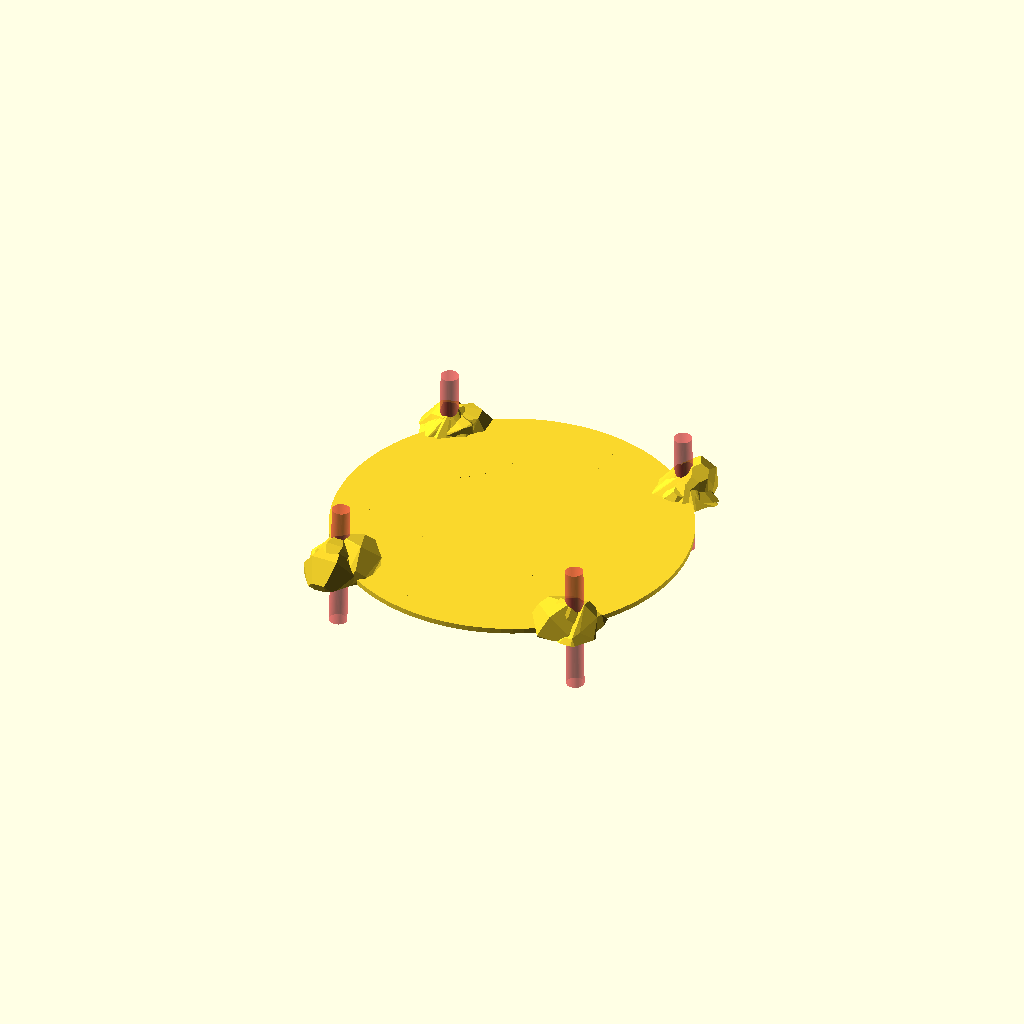
Cell 1 — every parameter at its default value.
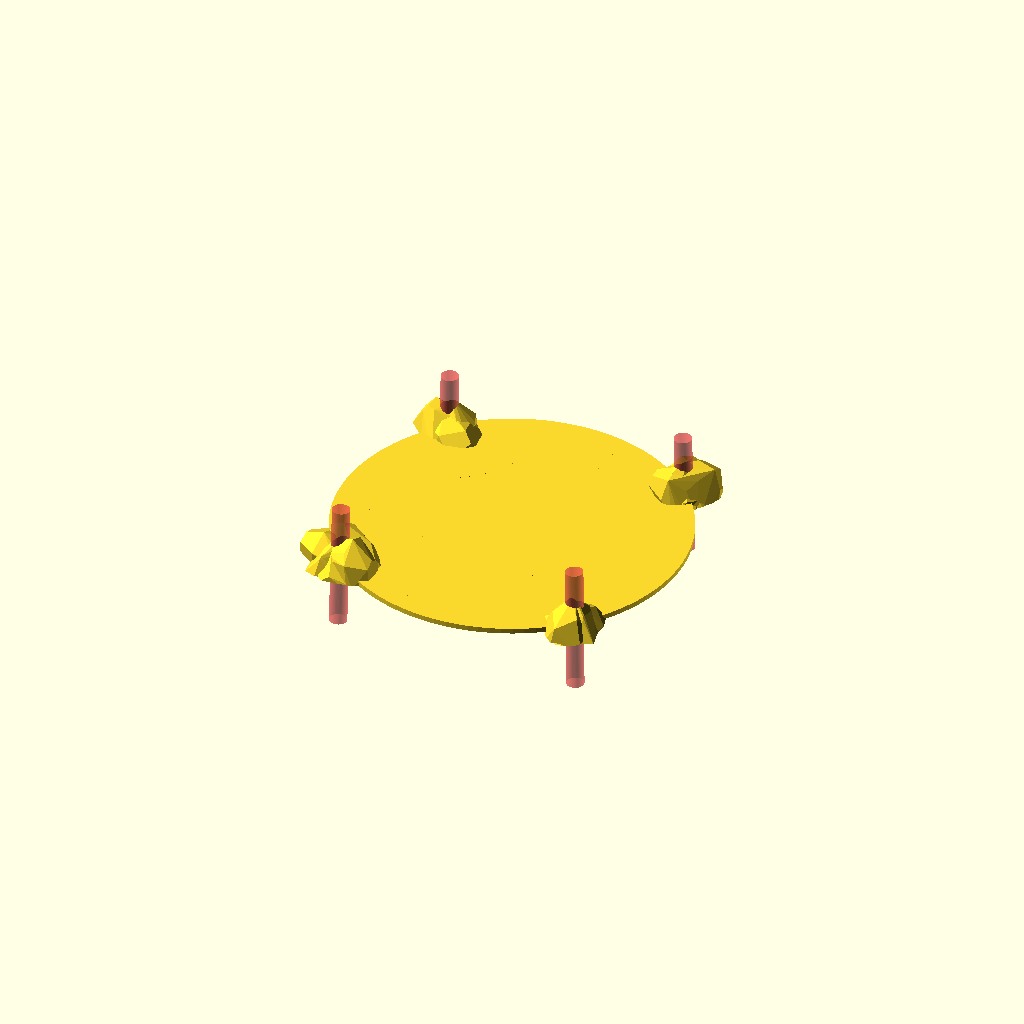
Cell 2: MOUNDS_SEED = 24690 (everything else at default).
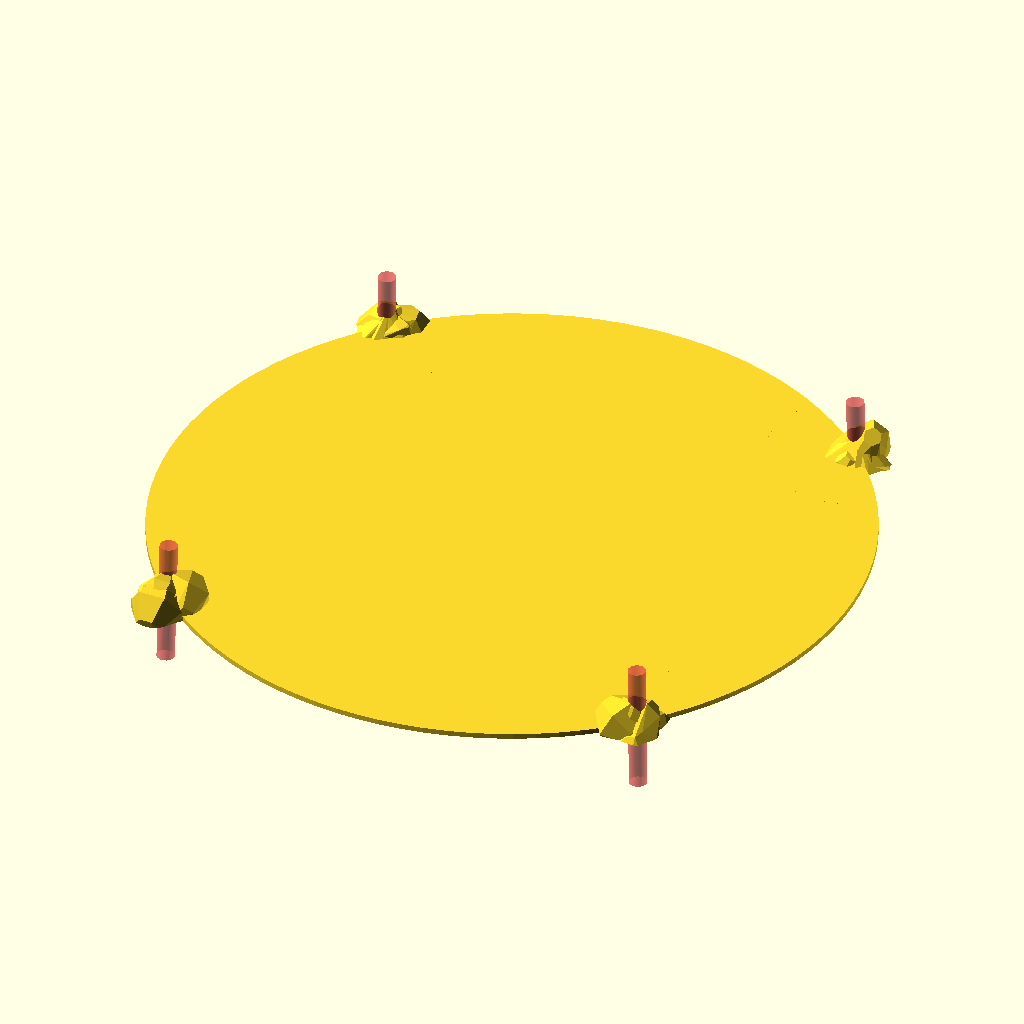
Cell 3: LEG_SPACING = 140 (everything else at default).
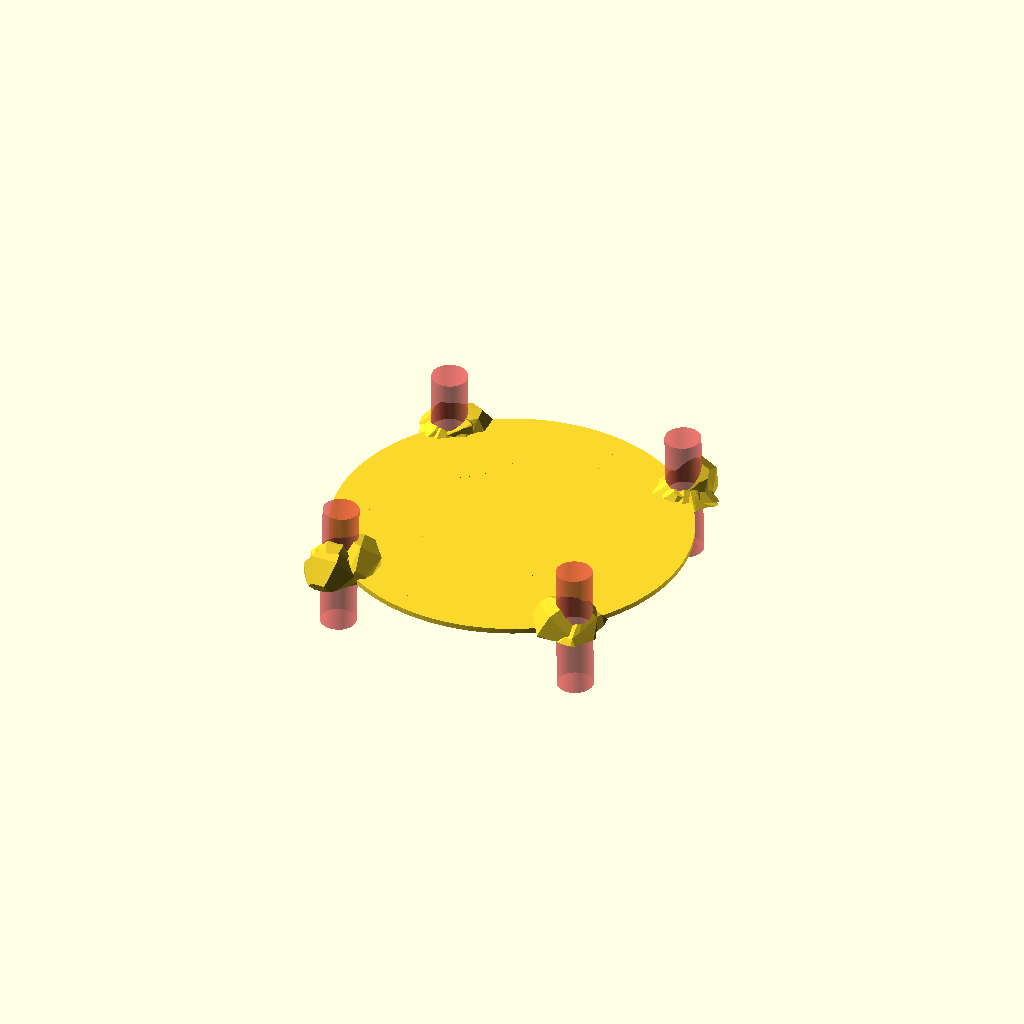
Cell 4: LEG_DIA = 10 (everything else at default).
One fixed orthographic camera (rotation 55°, 0°, 25°; colour scheme Cornfield) for every cell.
The OpenSCAD source (minis/guard-tower-base.scad):
MOUNDS_SEED = 12345;

LEG_SPACING = 70;
LEG_DIA = 5;
LEG_ANGLE = 1;

use <skull-totem.scad>;

THICKNESS = 1.5;
HEIGHT = 12;

$fn = 100;

module legs() {
    for(i = [-1, 1]) {
        for(j = [-1, 1]) {
            translate([i * LEG_SPACING/2, j * LEG_SPACING/2, 0])
            rotate([j * LEG_ANGLE, -i * LEG_ANGLE, 0])
            cylinder(d = LEG_DIA, h = HEIGHT * 3, center = true);
        }
    }
}

module base() {
    union() {
        cylinder(d = 2*LEG_SPACING/sqrt(2), h = THICKNESS);
        for(i = [-1, 1]) {
            for(j = [-1, 1]) {
                translate([i * LEG_SPACING/2, j * LEG_SPACING/2, 0])
                mound(MOUNDS_SEED - i * 235 + j * 23);
            }
        }
    }
}

difference() {
    base();
    #legs();
}
Parameter table extracted from the source (name, type, default, range or options):
MOUNDS_SEED: number, default 12345
LEG_SPACING: number, default 70
LEG_DIA: number, default 5
LEG_ANGLE: number, default 1
THICKNESS: number, default 1.5
HEIGHT: number, default 12
